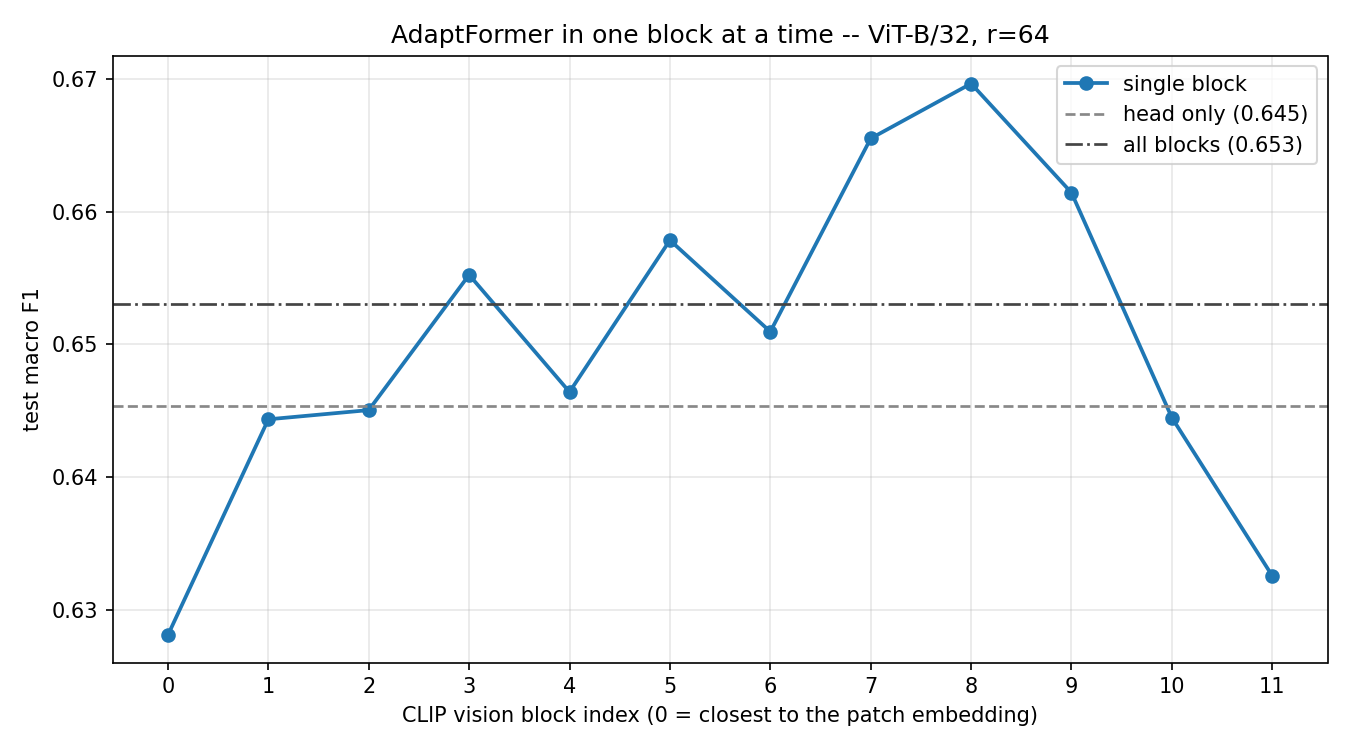

Values plotted in this chart, from the file beside it:
spec, n_seeds, block, trainable_params, macro_f1_mean, macro_f1_std, macro_f1_min, macro_f1_max, acc_mean, wf1_mean
all, 1, , 1192193, 0.6531, 0.0, 0.6531, 0.6531, 0.6442, 0.6452
b00, 1, 0.0, 101697, 0.6281, 0.0, 0.6281, 0.6281, 0.6223, 0.6196
b01, 1, 1.0, 101697, 0.6444, 0.0, 0.6444, 0.6444, 0.6374, 0.6364
b02, 1, 2.0, 101697, 0.6451, 0.0, 0.6451, 0.6451, 0.6401, 0.6381
b03, 1, 3.0, 101697, 0.6552, 0.0, 0.6552, 0.6552, 0.6484, 0.6477
b04, 1, 4.0, 101697, 0.6464, 0.0, 0.6464, 0.6464, 0.6387, 0.6381
b05, 1, 5.0, 101697, 0.6579, 0.0, 0.6579, 0.6579, 0.6497, 0.6497
b06, 1, 6.0, 101697, 0.651, 0.0, 0.651, 0.651, 0.6415, 0.6415
b07, 1, 7.0, 101697, 0.6655, 0.0, 0.6655, 0.6655, 0.6552, 0.6568
b08, 1, 8.0, 101697, 0.6697, 0.0, 0.6697, 0.6697, 0.6621, 0.6613
b09, 1, 9.0, 101697, 0.6614, 0.0, 0.6614, 0.6614, 0.6525, 0.6526
b10, 1, 10.0, 101697, 0.6445, 0.0, 0.6445, 0.6445, 0.6374, 0.6348
b11, 1, 11.0, 101697, 0.6326, 0.0, 0.6326, 0.6326, 0.625, 0.6248
head_only, 1, , 2561, 0.6454, 0.0, 0.6454, 0.6454, 0.6346, 0.6365
